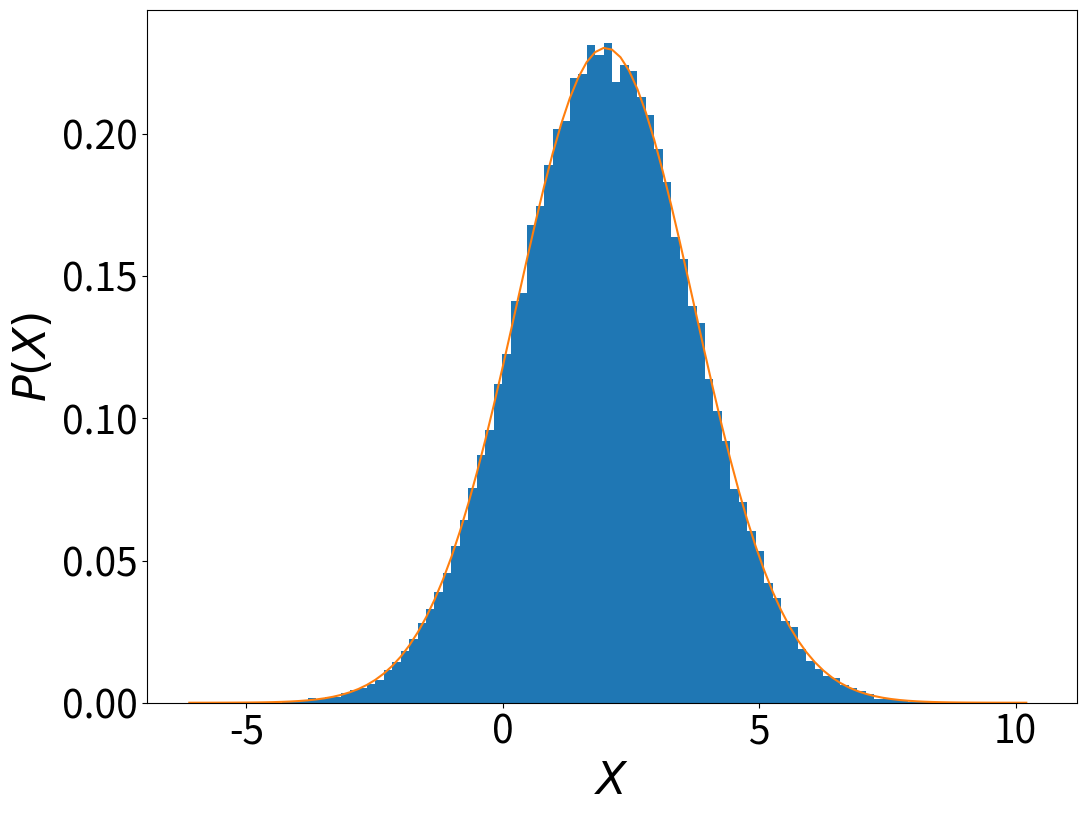

The script that saved this image:
from random import random
from math import sqrt,pi,exp
from numpy import arange
import matplotlib.pyplot as plt
import time

tempo_inicial = time.time()

# O teorema central do limite garante que, sob condições bastante amplas,
# a soma S de variáveis aleatórias independentes z extraídas de uma
# distribuição de probabilidades com média mu e variância sigma2 é descrita
# por uma distribuição de probabilidades gaussiana.
# Concretamente, se S_n é a média de n variáveis z, a distribuição da
# quantidade X = mu + sqrt(n)*(S_n - mu) converge quando n vai a infinito
# para uma gaussiana de média mu e variância sigma2.

# Constantes
mu = 2.0      # Valor médio desejado das variáveis aleatórias gaussianas
sigma2 = 3.0  # Valor desejado da variância da gaussiana
n = 10**3     # Número de variáveis z a sortear para definir cada X
N = 10**5     # Número de variáveis X a obter
Bins = 10**2  # Número de caixas do histograma das variáveis X

# Parâmetros da distribuição uniforme correspondente
a, b = mu - sqrt(3*sigma2), mu + sqrt(3*sigma2)

# Vamos produzir as N variáveis X, cada uma envolvendo a soma de n
# variáveis z distribuídas uniformemente entre a e b correspondendo
# à média mu e à variância sigma2. Depois vamos produzir um gráfico em
# histograma, para visualizar a distribuição dos X obtidos.
X_lista = []
for i in range(N):
    S = 0.0
    for j in range(n):
        S += (b-a)*random() + a
    X_lista.append(mu + sqrt(n)*(S/n-mu))

print("Tempo de execução (em segundos):",(time.time() - tempo_inicial))

# Vamos também produzir o gráfico de uma distribuição gaussiana com
# média mu e variância sigma2, para comparação.
XX_min, XX_max = min(X_lista), max(X_lista)
h = (XX_max - XX_min)/Bins
XX_lista, Gauss = arange(XX_min,XX_max,h), []
Gauss[:] = [1/sqrt(2*pi*sigma2)*exp(-(X-mu)**2/2/sigma2) for X in XX_lista]

# Parâmetros da exibição dos gráficos
plt.rcParams['xtick.labelsize'] = 28
plt.rcParams['ytick.labelsize'] = 28
plt.rcParams['axes.labelsize'] = 32

# Traçando os gráficos
plt.figure(figsize=(12,9))
plt.hist(X_lista,bins=Bins,density=True) # Produzindo um histograma normalizado
plt.plot(XX_lista,Gauss)
plt.xlabel("$X$")
plt.ylabel("$P(X)$")
plt.show()
            

